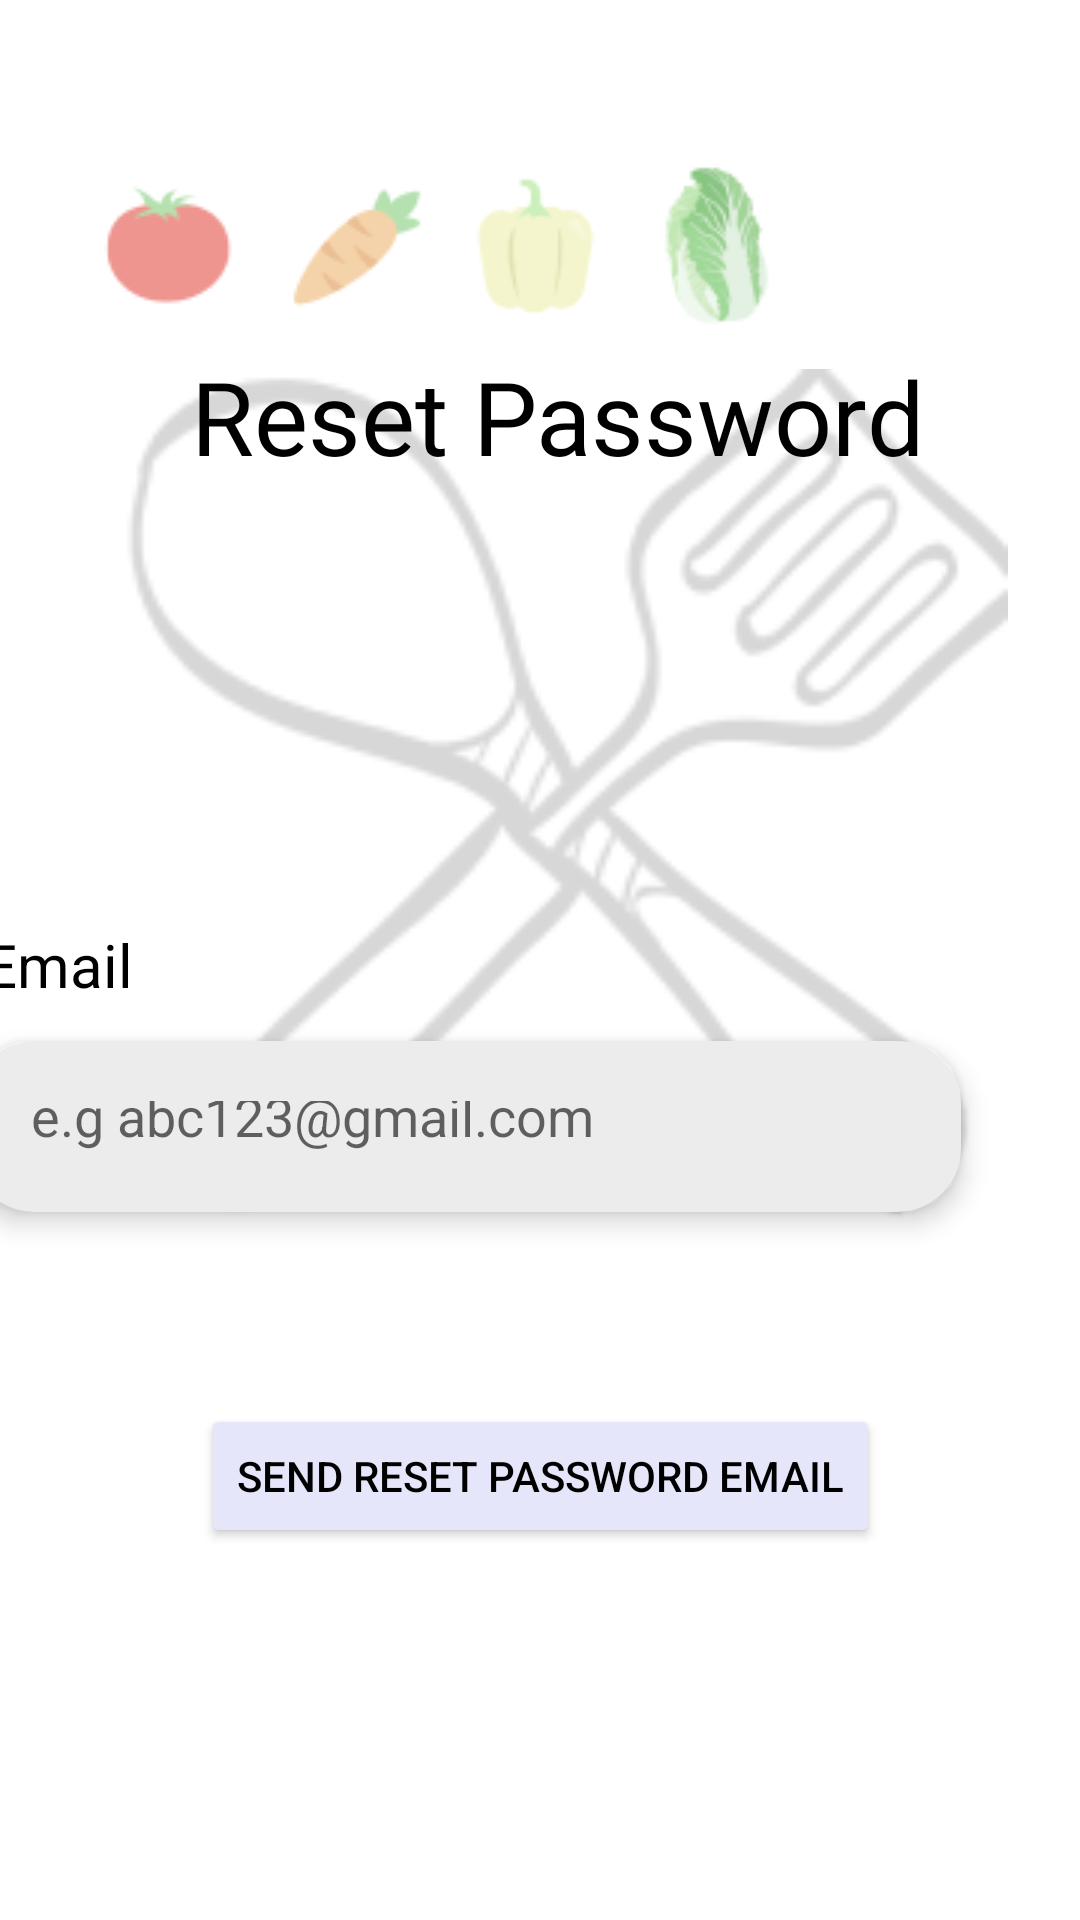

Reconstruct the res/layout file that produces this screen, plus the resources it refers to.
<!-- AndroidManifest.xml: application theme Theme.MadChef -->
<!-- res/layout/activity_reset_password.xml -->
<?xml version="1.0" encoding="utf-8"?>
<androidx.constraintlayout.widget.ConstraintLayout
    xmlns:android="http://schemas.android.com/apk/res/android"
    xmlns:app="http://schemas.android.com/apk/res-auto"
    xmlns:tools="http://schemas.android.com/tools"
    android:layout_width="match_parent"
    android:layout_height="match_parent"
    android:background="#FFFFFF">

    <ImageView
        android:id="@+id/imageView2"
        android:layout_width="match_parent"
        android:layout_height="305dp"
        android:layout_marginBottom="212dp"
        android:elevation="-5dp"
        app:layout_constraintBottom_toBottomOf="parent"
        app:layout_constraintEnd_toEndOf="parent"
        app:layout_constraintHorizontal_bias="0.0"
        app:layout_constraintStart_toStartOf="parent"
        app:srcCompat="@drawable/spatula" />

    <EditText
        android:id="@+id/email"
        android:layout_width="330dp"
        android:layout_height="57dp"
        android:layout_marginTop="12dp"
        android:layout_marginEnd="40dp"
        android:background="@drawable/radiusbox"
        android:backgroundTint="#ECECEC"
        android:elevation="5dp"
        android:ems="10"
        android:hint="e.g abc123@gmail.com"
        android:inputType="textPersonName"
        app:layout_constraintEnd_toEndOf="parent"
        app:layout_constraintTop_toBottomOf="@+id/emailtext4" />

    <TextView
        android:id="@+id/emailtext4"
        android:layout_width="wrap_content"
        android:layout_height="wrap_content"
        android:layout_marginTop="308dp"
        android:layout_marginEnd="316dp"
        android:text="Email"
        android:textColor="#000000"
        android:textColorHint="#FFFFFF"
        android:textSize="20sp"
        app:layout_constraintEnd_toEndOf="parent"
        app:layout_constraintTop_toTopOf="parent" />

    <TextView
        android:id="@+id/textView4"
        android:layout_width="wrap_content"
        android:layout_height="wrap_content"
        android:layout_marginTop="116dp"
        android:fontFamily="@font/moulfamily"
        android:text="Reset Password"
        android:textColor="#000000"
        android:textSize="34sp"
        app:layout_constraintEnd_toEndOf="parent"
        app:layout_constraintHorizontal_bias="0.552"
        app:layout_constraintStart_toStartOf="parent"
        app:layout_constraintTop_toTopOf="parent" />

    <Button
        android:id="@+id/resetPassword"
        android:layout_width="wrap_content"
        android:layout_height="wrap_content"
        android:layout_marginTop="64dp"
        android:backgroundTint="#E6E6FA"
        android:text="Send Reset Password Email"
        android:textColor="#000000"
        app:layout_constraintEnd_toEndOf="parent"
        app:layout_constraintStart_toStartOf="parent"
        app:layout_constraintTop_toBottomOf="@+id/email" />

    <ImageView
        android:id="@+id/imageView3"
        android:layout_width="wrap_content"
        android:layout_height="wrap_content"
        android:layout_marginTop="51dp"
        android:layout_marginEnd="82dp"
        app:layout_constraintEnd_toEndOf="parent"
        app:layout_constraintTop_toTopOf="parent"
        app:srcCompat="@drawable/veggies" />

</androidx.constraintlayout.widget.ConstraintLayout>
<!-- resources referenced by this layout -->
<resources>
  <!-- drawable radiusbox (drawable) -->
  <?xml version="1.0" encoding="utf-8"?>
  <shape xmlns:android="http://schemas.android.com/apk/res/android" android:id="@+id/listview_background_shape">
          <stroke android:width="3dp" android:color="#000000" />
          <padding android:left="20dp"
              android:top="20dp"
              android:right="20dp"
              android:bottom="20dp" />
          <corners android:radius="20dp" />
          <solid android:color="#ececec" />
      </shape>
  <!-- drawable spatula: png bitmap (drawable, 18673 bytes) -->
  <!-- drawable veggies: png bitmap (drawable, 8258 bytes) -->
  <style name="Theme.MadChef" parent="Theme.MaterialComponents.DayNight.DarkActionBar">
          
          <item name="colorPrimary">@color/purple_500</item>
          <item name="colorPrimaryVariant">@color/white</item>
          <item name="colorOnPrimary">@color/white</item>
          
          <item name="colorSecondary">@color/teal_200</item>
          <item name="colorSecondaryVariant">@color/teal_700</item>
          <item name="colorOnSecondary">@color/black</item>
          
          <item name="android:statusBarColor" tools:targetApi="l">?attr/colorPrimaryVariant</item>
  
  
              <item name="android:textColor">#FF383838</item>
  
  
          
      </style>
  <color name="purple_500">#FF6200EE</color>
  <color name="white">#FFFFFFFF</color>
  <color name="teal_200">#FF03DAC5</color>
  <color name="teal_700">#FF018786</color>
  <color name="black">#FF000000</color>
</resources>
